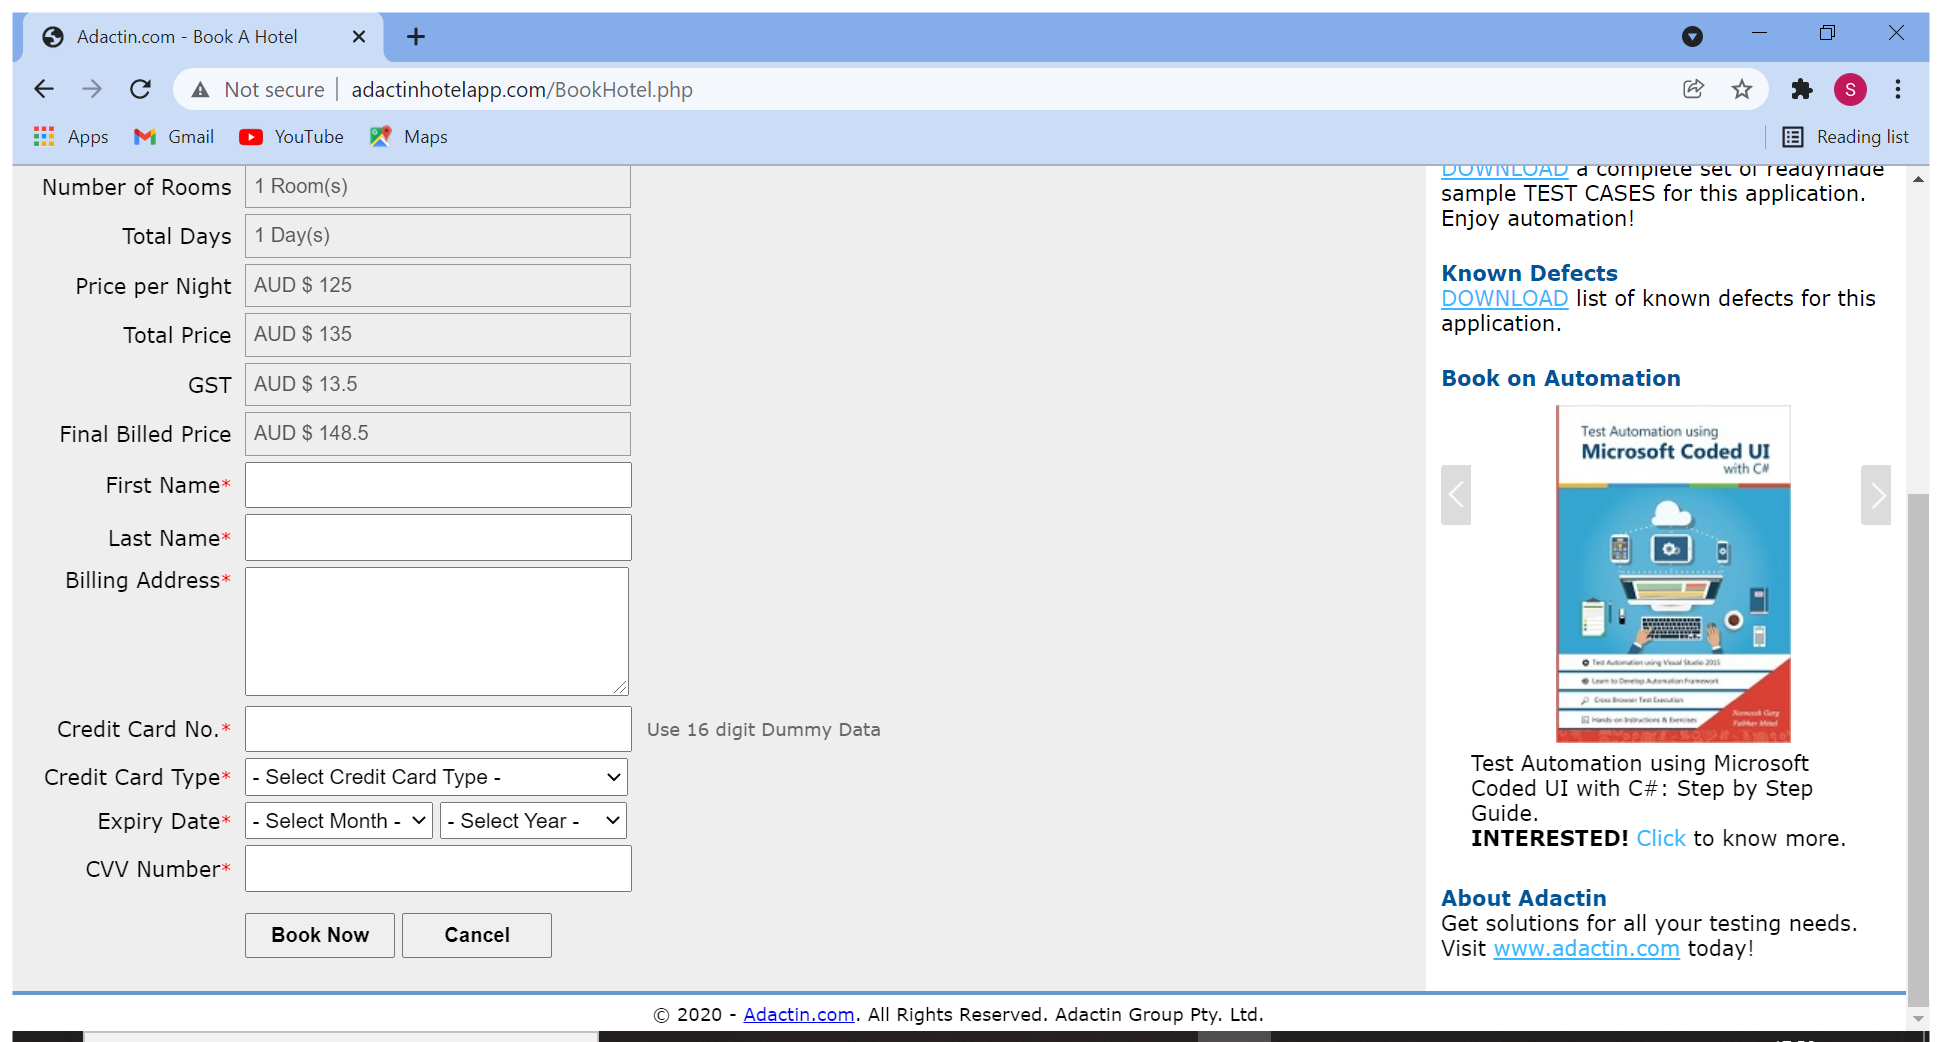
Workflow: TC111

Step 1: Use Browser Chrome: Adactin.com - Book A Hotel in window 'Adactin.com - Book A Hotel' (chrome.exe)

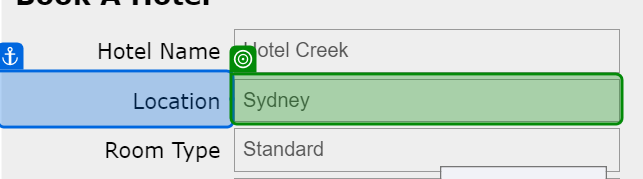
Step 2: get-text from 'Location'

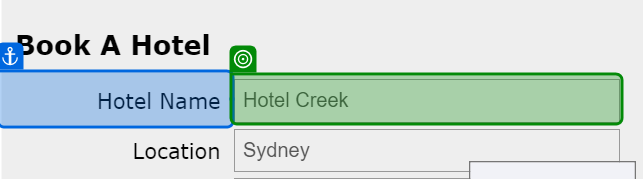
Step 3: get-text from 'Hotel Name'

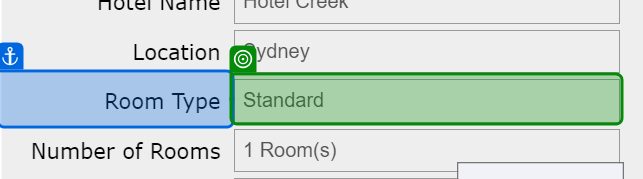
Step 4: get-text from 'Room Type'

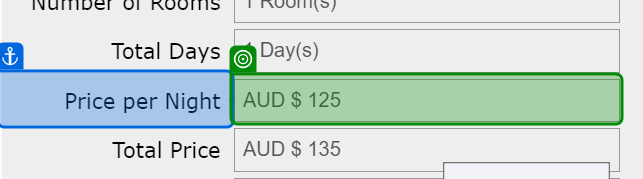
Step 5: get-text from 'Price per Night'

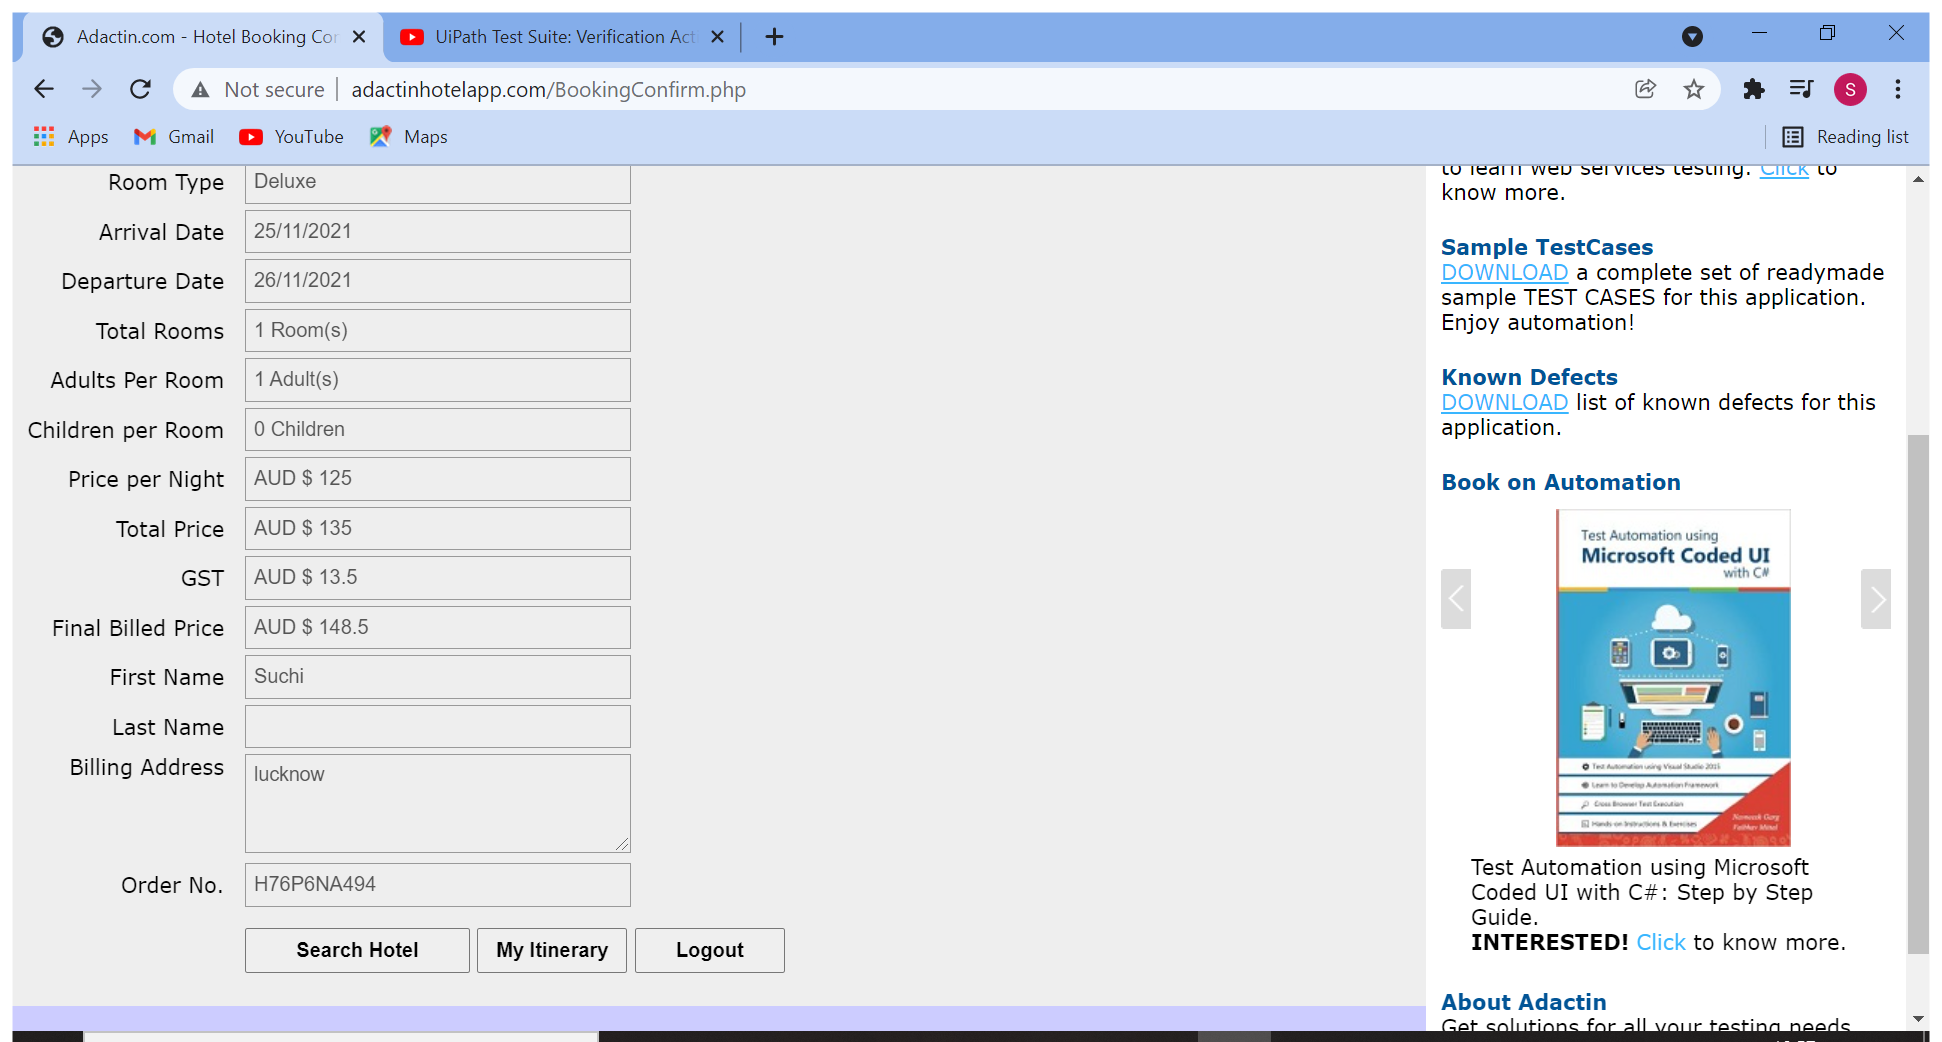
Step 6: Use Browser Chrome: Adactin.com - Hotel Booking Confirmation in window 'Adactin.com - Hotel Booking Confirmation' (chrome.exe)

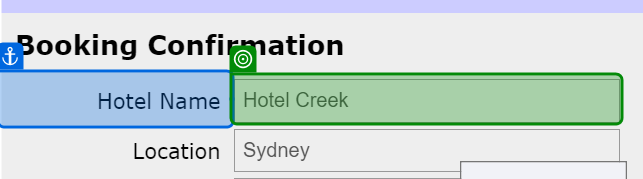
Step 7: get-text from 'Hotel Name'

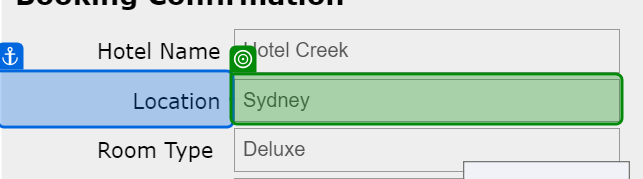
Step 8: get-text from 'Location'

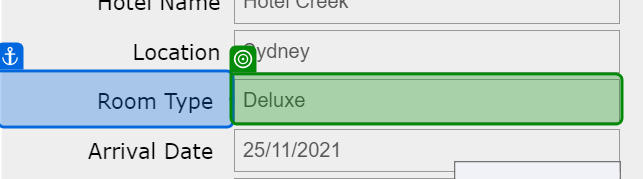
Step 9: get-text from 'Room Type'

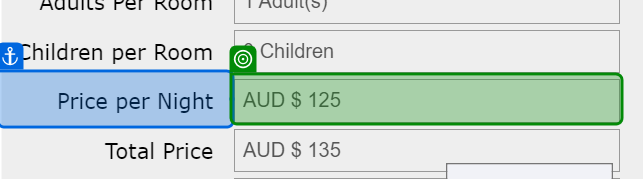
Step 10: get-text from 'Price per Night'